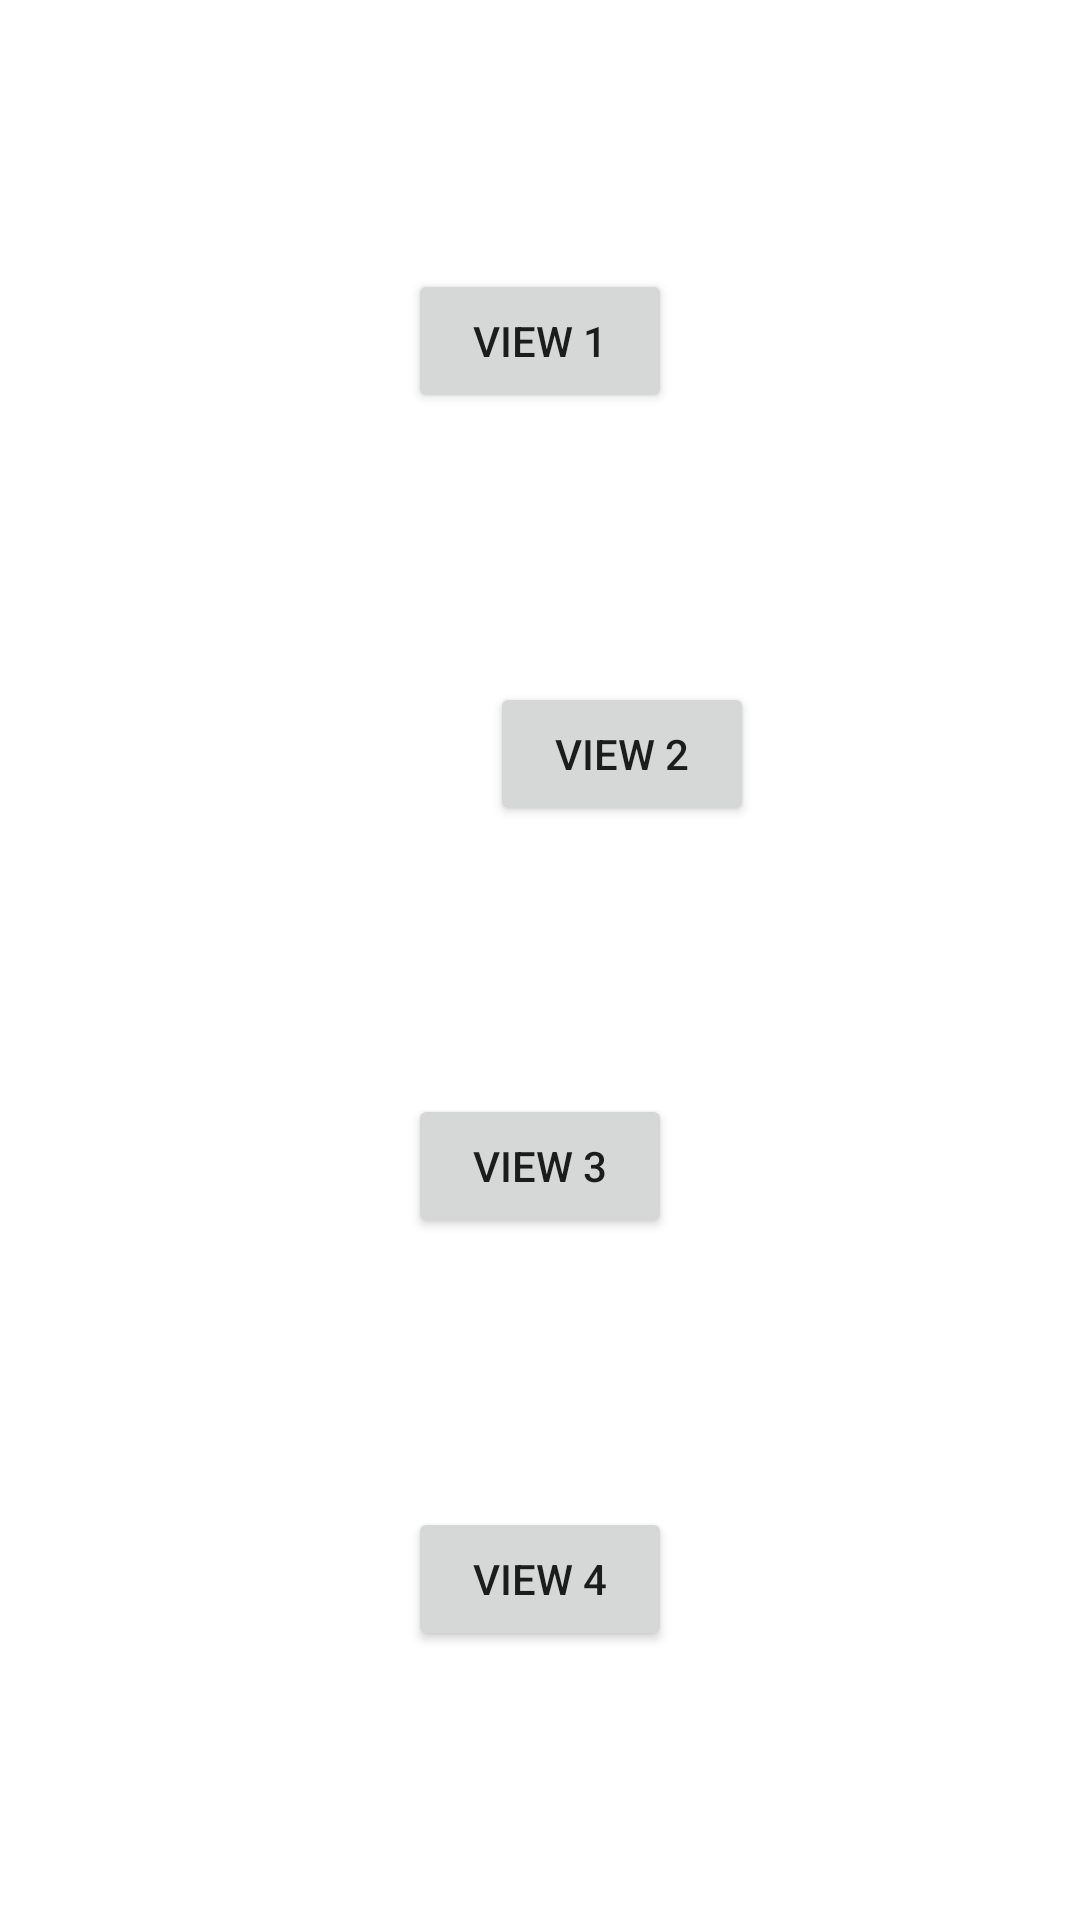

The Android layout XML behind this screen, and the referenced resources:
<!-- AndroidManifest.xml: application theme AppTheme -->
<!-- res/layout/constraint_layout_chain.xml -->
<?xml version="1.0" encoding="utf-8"?>
<androidx.constraintlayout.widget.ConstraintLayout
    xmlns:app="http://schemas.android.com/apk/res-auto"
    xmlns:android="http://schemas.android.com/apk/res/android"
    android:layout_width="match_parent"
    android:layout_height="match_parent">
    <Button
        android:id="@+id/view1"
        android:layout_width="wrap_content"
        android:layout_height="wrap_content"
        android:text="View 1"
        app:layout_constraintVertical_chainStyle="spread"
        app:layout_constraintTop_toTopOf="parent"
        app:layout_constraintBottom_toTopOf="@+id/view2"
        app:layout_constraintRight_toRightOf="parent"
        app:layout_constraintLeft_toLeftOf="parent" />
    <androidx.constraintlayout.widget.Guideline
        android:id="@+id/guideline"
        android:layout_width="wrap_content"
        android:layout_height="wrap_content"
        android:orientation="horizontal"
        app:layout_constraintGuide_percent="0.3" />

    <Button
        app:layout_constraintHorizontal_bias="0.6"
        android:id="@+id/view2"
        android:layout_width="wrap_content"
        android:layout_height="wrap_content"
        android:text="View 2"
        app:layout_constraintTop_toBottomOf="@+id/view1"
        app:layout_constraintBottom_toTopOf="@+id/view3"
        app:layout_constraintVertical_chainStyle="packed"
        app:layout_constraintRight_toRightOf="parent"
        app:layout_constraintLeft_toLeftOf="parent" />

    <Button
        android:id="@+id/view3"
        android:layout_width="wrap_content"
        android:layout_height="wrap_content"
        android:text="View 3"
        app:layout_constraintTop_toBottomOf="@+id/view2"
        app:layout_constraintBottom_toTopOf="@id/view4"
        app:layout_constraintVertical_chainStyle="packed"
        app:layout_constraintRight_toRightOf="parent"
        app:layout_constraintLeft_toLeftOf="parent" />


    <Button
        android:id="@+id/view4"
        android:layout_width="wrap_content"
        android:layout_height="wrap_content"
        android:text="View 4"
        app:layout_constraintTop_toBottomOf="@+id/view3"
        app:layout_constraintBottom_toBottomOf="parent"
        app:layout_constraintVertical_chainStyle="packed"
        app:layout_constraintRight_toRightOf="parent"
        app:layout_constraintLeft_toLeftOf="parent" />


</androidx.constraintlayout.widget.ConstraintLayout>
<!-- resources referenced by this layout -->
<resources>
  <style name="AppTheme" parent="Theme.AppCompat.Light.NoActionBar">
          
          <item name="colorPrimary">@color/colorPrimary</item>
          <item name="colorPrimaryDark">@color/colorPrimaryDark</item>
          <item name="colorAccent">@color/colorAccent</item>
          <item name="android:windowBackground">@color/window_background</item>
          <item name="android:windowTranslucentStatus">true</item>
      </style>
  <color name="colorPrimary">#6200EE</color>
  <color name="colorPrimaryDark">#3700B3</color>
  <color name="colorAccent">#03DAC5</color>
  <color name="window_background">@android:color/white</color>
</resources>
